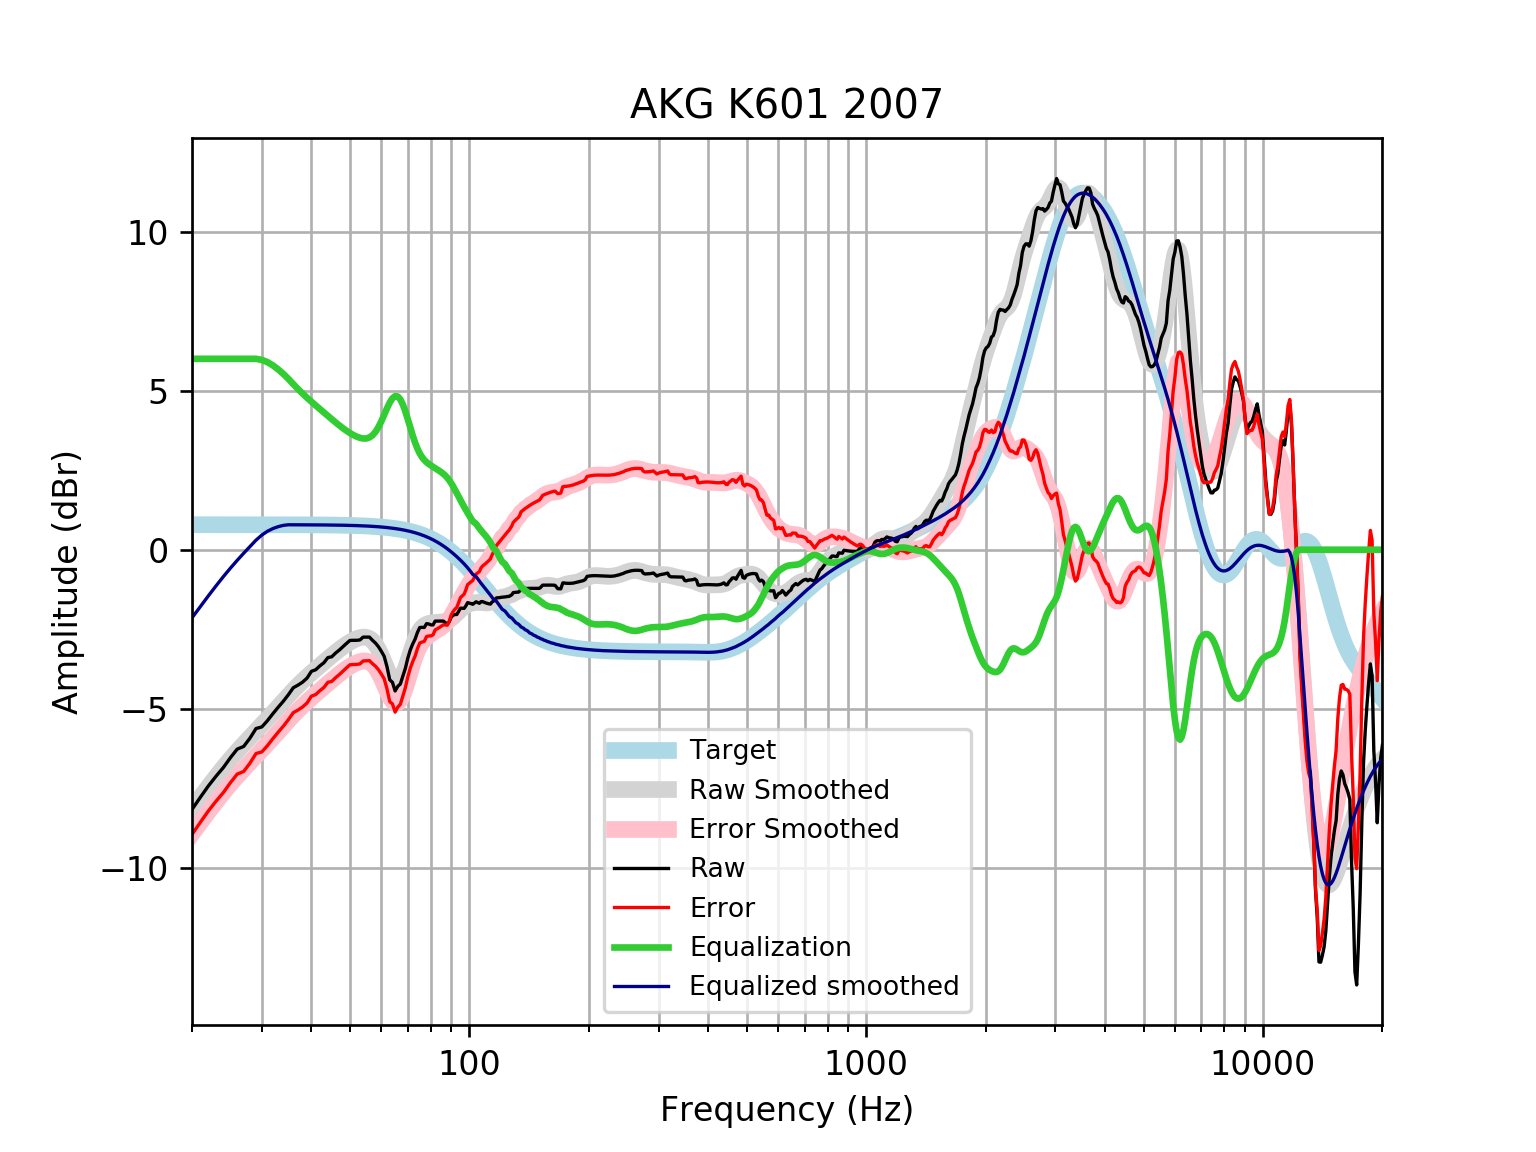

The data file committed next to this chart (first rows):
frequency, raw, error, smoothed, error_smoothed, equalization, equalized_raw, equalized_smoothed, target
20, -8.164, -8.95, -8.141, -8.927, 6, -2.164, -2.141, 0.7859
21, -7.779, -8.565, -7.783, -8.569, 6, -1.779, -1.783, 0.7859
22, -7.422, -8.208, -7.448, -8.233, 6, -1.422, -1.448, 0.7858
23, -7.116, -7.902, -7.134, -7.92, 6, -1.116, -1.134, 0.7858
24, -6.844, -7.63, -6.844, -7.629, 6, -0.8442, -0.8436, 0.7858
25, -6.535, -7.321, -6.578, -7.364, 6, -0.5353, -0.5779, 0.7857
26, -6.267, -7.052, -6.334, -7.12, 6.0, -0.2668, -0.3341, 0.7857
27, -6.183, -6.968, -6.109, -6.895, 6, -0.1829, -0.1092, 0.7856
28, -5.921, -6.707, -5.899, -6.685, 6, 0.0788, 0.101, 0.7855
29, -5.62, -6.405, -5.699, -6.484, 6, 0.38, 0.3014, 0.7854
30, -5.57, -6.355, -5.504, -6.289, 5.966, 0.3959, 0.4614, 0.7852
31, -5.37, -6.155, -5.313, -6.098, 5.894, 0.5245, 0.5815, 0.785
32, -5.149, -5.934, -5.124, -5.909, 5.79, 0.6411, 0.6663, 0.7848
33, -4.946, -5.731, -4.938, -5.723, 5.664, 0.7178, 0.7261, 0.7846
34, -4.758, -5.542, -4.757, -5.541, 5.523, 0.7645, 0.7656, 0.7843
35, -4.555, -5.338, -4.584, -5.367, 5.367, 0.8129, 0.7839, 0.7839
36, -4.338, -5.122, -4.419, -5.203, 5.203, 0.8646, 0.7835, 0.7835
37, -4.255, -5.038, -4.266, -5.049, 5.049, 0.794, 0.783, 0.783
38, -4.161, -4.944, -4.124, -4.907, 4.907, 0.7456, 0.7824, 0.7824
39, -4.033, -4.815, -3.993, -4.775, 4.775, 0.7415, 0.7818, 0.7818
40, -3.821, -4.602, -3.87, -4.651, 4.651, 0.8298, 0.781, 0.781
41, -3.772, -4.552, -3.754, -4.534, 4.534, 0.7615, 0.7801, 0.7801
42, -3.652, -4.431, -3.642, -4.421, 4.421, 0.7696, 0.7791, 0.7791
43, -3.551, -4.329, -3.535, -4.312, 4.312, 0.7612, 0.778, 0.7779
44, -3.39, -4.167, -3.43, -4.206, 4.206, 0.816, 0.7766, 0.7766
45, -3.365, -4.141, -3.328, -4.103, 4.103, 0.7375, 0.7752, 0.7751
46, -3.249, -4.023, -3.23, -4.003, 4.003, 0.7541, 0.7735, 0.7734
47, -3.155, -3.927, -3.137, -3.909, 3.909, 0.7532, 0.7715, 0.7715
48, -3.048, -3.818, -3.051, -3.821, 3.821, 0.7722, 0.7694, 0.7694
49, -2.948, -3.715, -2.973, -3.74, 3.74, 0.7923, 0.767, 0.767
50, -2.852, -3.616, -2.904, -3.668, 3.668, 0.8164, 0.7643, 0.7642
51, -2.847, -3.608, -2.845, -3.606, 3.606, 0.7587, 0.7612, 0.7612
52, -2.847, -3.605, -2.797, -3.555, 3.555, 0.7073, 0.7579, 0.7578
53, -2.836, -3.59, -2.762, -3.516, 3.516, 0.6803, 0.7541, 0.7541
54, -2.747, -3.497, -2.745, -3.495, 3.495, 0.7485, 0.7499, 0.7499
55, -2.747, -3.492, -2.752, -3.497, 3.497, 0.7501, 0.7453, 0.7453
56, -2.747, -3.487, -2.788, -3.528, 3.528, 0.7813, 0.7402, 0.7401
57, -2.847, -3.582, -2.861, -3.595, 3.595, 0.7482, 0.7345, 0.7345
58, -2.934, -3.662, -2.975, -3.704, 3.704, 0.7697, 0.7283, 0.7283
59, -3.048, -3.77, -3.131, -3.852, 3.852, 0.804, 0.7215, 0.7215
60, -3.192, -3.906, -3.322, -4.036, 4.036, 0.8439, 0.714, 0.714
61, -3.351, -4.057, -3.533, -4.239, 4.239, 0.8885, 0.7058, 0.7058
62, -3.674, -4.371, -3.747, -4.444, 4.444, 0.7695, 0.6969, 0.6969
63, -4.089, -4.776, -3.938, -4.625, 4.625, 0.5363, 0.6871, 0.6871
64, -4.168, -4.845, -4.082, -4.759, 4.759, 0.5905, 0.6765, 0.6765
65, -4.439, -5.104, -4.161, -4.826, 4.826, 0.3869, 0.665, 0.665
66, -4.296, -4.949, -4.162, -4.815, 4.815, 0.5185, 0.6525, 0.6525
67, -4.222, -4.861, -4.084, -4.723, 4.723, 0.5012, 0.639, 0.639
68, -3.975, -4.599, -3.936, -4.56, 4.56, 0.5852, 0.6244, 0.6244
69, -3.723, -4.331, -3.734, -4.342, 4.342, 0.6197, 0.6087, 0.6087
70, -3.399, -3.99, -3.5, -4.092, 4.092, 0.6936, 0.5918, 0.5918
71, -3.146, -3.72, -3.259, -3.833, 3.833, 0.6868, 0.5736, 0.5736
72, -2.961, -3.515, -3.03, -3.584, 3.584, 0.6233, 0.5541, 0.5541
73, -2.81, -3.343, -2.829, -3.362, 3.362, 0.5529, 0.5333, 0.5333
74, -2.598, -3.109, -2.664, -3.175, 3.175, 0.5772, 0.511, 0.511
75, -2.445, -2.932, -2.538, -3.025, 3.025, 0.5799, 0.4873, 0.4873
76, -2.44, -2.902, -2.446, -2.908, 2.908, 0.4686, 0.462, 0.4621
77, -2.445, -2.88, -2.384, -2.82, 2.82, 0.3746, 0.4352, 0.4353
78, -2.324, -2.731, -2.344, -2.751, 2.751, 0.4267, 0.4068, 0.4068
79, -2.334, -2.711, -2.319, -2.695, 2.695, 0.3613, 0.3767, 0.3768
... 553 more rows
